Run: headless pygame with SDL's dummy video driver; simulated clock (each Clock.tick advances the game by its frame time, no real sleeping); random seed 0; keys injected as events and as key.get_pressed() state; no mouse input.
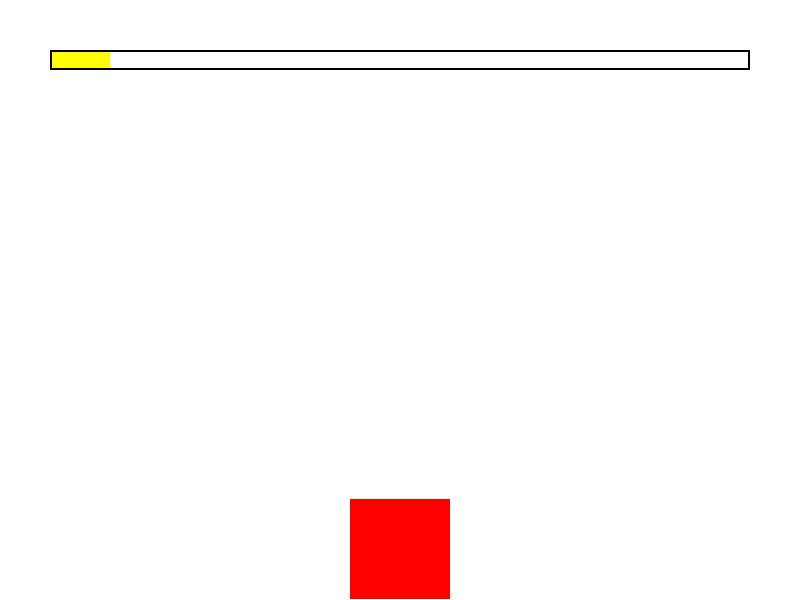
Frame 1 of 4 · flips 1–60 · no input
Frame 2 of 4 · flips 61–180 · tapped SPACE, RETURN · held RIGHT (→), D · screen unchanged from frame 1, image omitted
Frame 3 of 4 · flips 181–300 · held DOWN (↓), S · screen unchanged from frame 2, image omitted
Frame 4 of 4 · flips 301–420 · held LEFT (←), A, UP (↑), W · screen unchanged from frame 3, image omitted

The pygame program that drew these frames:

import pygame

import sys

pygame.init()

ventana = pygame.display.set_mode((800,600))
pygame.display.set_caption("ley de enfriamiento")

"color del fondo"
blanco = (255,255,255)
rojo = (255,0,0)
negro = (0,0,0)
amarillo = 	(255, 255, 0)

"creacion de la tasa"
ventana.fill(blanco)
pygame.draw.rect(ventana,rojo,(350,499,100,100))
bar_x = 50
bar_y = 50
bar_width = 700
bar_height = 20
pygame.draw.rect(ventana, amarillo, (bar_x, bar_y, 60,bar_height))

# Dibuja el borde de la barra de carga
pygame.draw.rect(ventana, negro, (bar_x, bar_y, bar_width, bar_height), 2)

while True:
    for event in pygame.event.get():

        if event.type == pygame.QUIT:
            pygame.quit()
            sys.exit()
    pygame.display.update()
